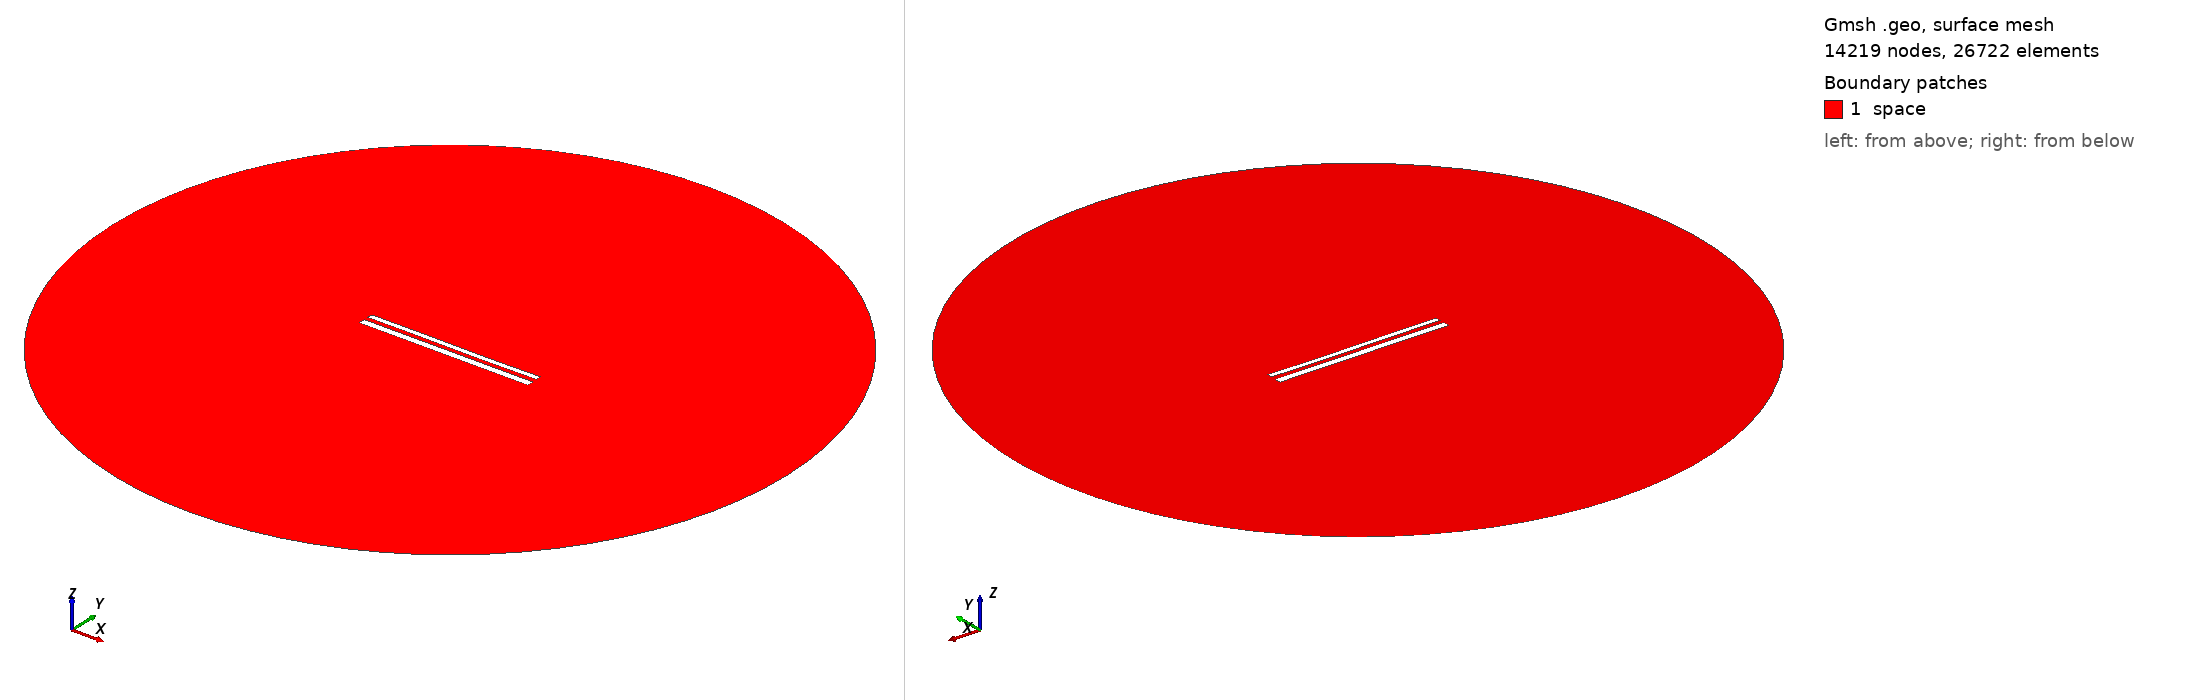

Gmsh geometry script, surface-meshed: 14219 nodes, 26722 surface elements. Boundary patches (legend numbers): 1 space. Left view from above one corner, right view from below the opposite corner. Legend entries are the model's physical surfaces. The drawing asked Gmsh for element sizes between 1% and 20% of the model's largest extent; the script's own settings can give other sizes.

=== 12168.geo (drawn) ===
//---------------------------------------
// Geometry kernel
//---------------------------------------

SetFactory("OpenCASCADE");



//---------------------------------------
// Parameters of the geometry
//---------------------------------------

// Overetch of the upper plate
overetch = 0.375;

// Distance between the plates
distance = 2.5;

// Discretization over the x axis (for the deformation)
nx = 50; 

// Length of the plate
L = 100 - overetch; 

// Number of modes
n = 4; 

// 1st mode coefficient
coeff(1) = 0.0;
beta(1) = 0.596864 * 3.1415926535 / L;

// 2nd mode coefficient
coeff(2) = -0.075;
beta(2) = 1.49418 * 3.1415926535 / L;

// 3rd mode coefficient
coeff(3) = 0.07499999999999998;
beta(3) = 2.50025 * 3.1415926535 / L;

// 4th mode coefficient
coeff(4) = 0.0;
beta(4) = 3.49999 * 3.1415926535 / L;



//---------------------------------------
// Upper plate (deformed rectangle)
//---------------------------------------

// Coordiantes of the upper plate
xmin = -50;
xmax = 50 - overetch;

// Height of the upper plate
yheight = 4 - 2 * overetch;

// Indexes of the points
UpperID[] = {};
LowerID[] = {};
LeftID[] = {};
RightID[] = {};

// Point index
p = 1;

// Horizontal edges
For i In {1:nx}
    x = xmin + (i-1)*(xmax - xmin)/(nx-1);

    y_bottom = distance / 2 + overetch;
    For j In {1:n}
        C = (Cosh(beta(j)*L) + Cos(beta(j)*L)) / (Sinh(beta(j)*L) + Sin(beta(j)*L));
        y_bottom  = y_bottom + coeff(j) * (Cosh(beta(j)*(x+50)) - Cos(beta(j)*(x+50)) - C * (Sinh(beta(j)*(x+50)) - Sin(beta(j)*(x+50))));
    EndFor

    y_top = y_bottom + yheight;

    Point(p) = {x, y_top, 0, 1.0};
    UpperID[i] = p;
    p = p + 1;

    Point(p) = {x, y_bottom, 0, 1.0};
    LowerID[i] = p;
    p = p + 1;
EndFor

// Create point lists
UpperPts[] = {}; LowerPts[] = {};
For i In {1:nx}
  UpperPts[] += {UpperID[i]};
  LowerPts[] += {LowerID[i]};
EndFor

// Build splines
Spline(1) = {UpperPts[]};
Spline(2) = {LowerPts[]};
Line(3) = {LowerPts[nx-1], UpperPts[nx-1]};
Line(4) = {LowerPts[0], UpperPts[0]};

// Build the plane surface
Curve Loop(1) = {2, 3, -1, -4};
Plane Surface(1) = {1};



//---------------------------------------
// Lower plate (rectangle)
//---------------------------------------

// Vertices
Point(1001) = {-50, -1, 0, 1.0};
Point(1002) = { 50, -1, 0, 1.0};
Point(1003) = { 50,  -5, 0, 1.0};
Point(1004) = {-50,  -5, 0, 1.0};

// Edges
Line(5) = {1001, 1002};
Line(6) = {1002, 1003};
Line(7) = {1003, 1004};
Line(8) = {1004, 1001};

// Plane surface
Line Loop(2) = {5, 6, 7, 8};
Plane Surface(2) = {2}; 



//---------------------------------------
// Outer (fictious) boundary
//---------------------------------------

// Points
Point(1005) = {0, 0, 0};       // Center
Point(1006) = {200, 0, 0};     // Start point
Point(1007) = {0, 200, 0};     // 90 degrees
Point(1008) = {-200, 0, 0};    // 180 degrees
Point(1009) = {0, -200, 0};    // 270 degrees

// Circle arcs (each needs start, center, end)
Circle(9) = {1006, 1005, 1007};
Circle(10) = {1007, 1005, 1008};
Circle(11) = {1008, 1005, 1009};
Circle(12) = {1009, 1005, 1006};

// Plane surface for the entire domain
Curve Loop(3) = {9, 10, 11, 12};
Surface(3) = {3};

// Subtract the plates from the whole domain to obtain the actual domain where we want to solve the equations
BooleanDifference{ Surface{3}; Delete; }{ Surface{1}; Surface{2}; Delete; }




//---------------------------------------
// Transfinite Lines/Curves
//---------------------------------------

// Set the number of points on the boundaries
r = 7;

// Plates
Transfinite Curve {1, 2} = 50*r Using Progression 1;
Transfinite Curve {3, 4} = 2*r Using Progression 1;
Transfinite Line {5, 7} = 50*r Using Progression 1;
Transfinite Line {6, 8} = 2*r Using Progression 1;

// Outer boundary
Transfinite Line {9, 10, 11, 12} = 20 Using Progression 1;



//---------------------------------------
// Physical groups
//---------------------------------------                

// Physical curves (boundaries)
Physical Line("force_segment", 10) = {2};
Physical Line("upper_plate", 11) = {1, 3, 4};
Physical Line("lower_plate", 12) = {5, 6, 7, 8};
Physical Line("boundary", 20) = {9, 10, 11, 12};

// Physical Surfaces
Physical Surface("space", 30) = {3};



//---------------------------------------
// 6. Generate the Mesh
//---------------------------------------

// 2D mesh generation
Mesh 2;
